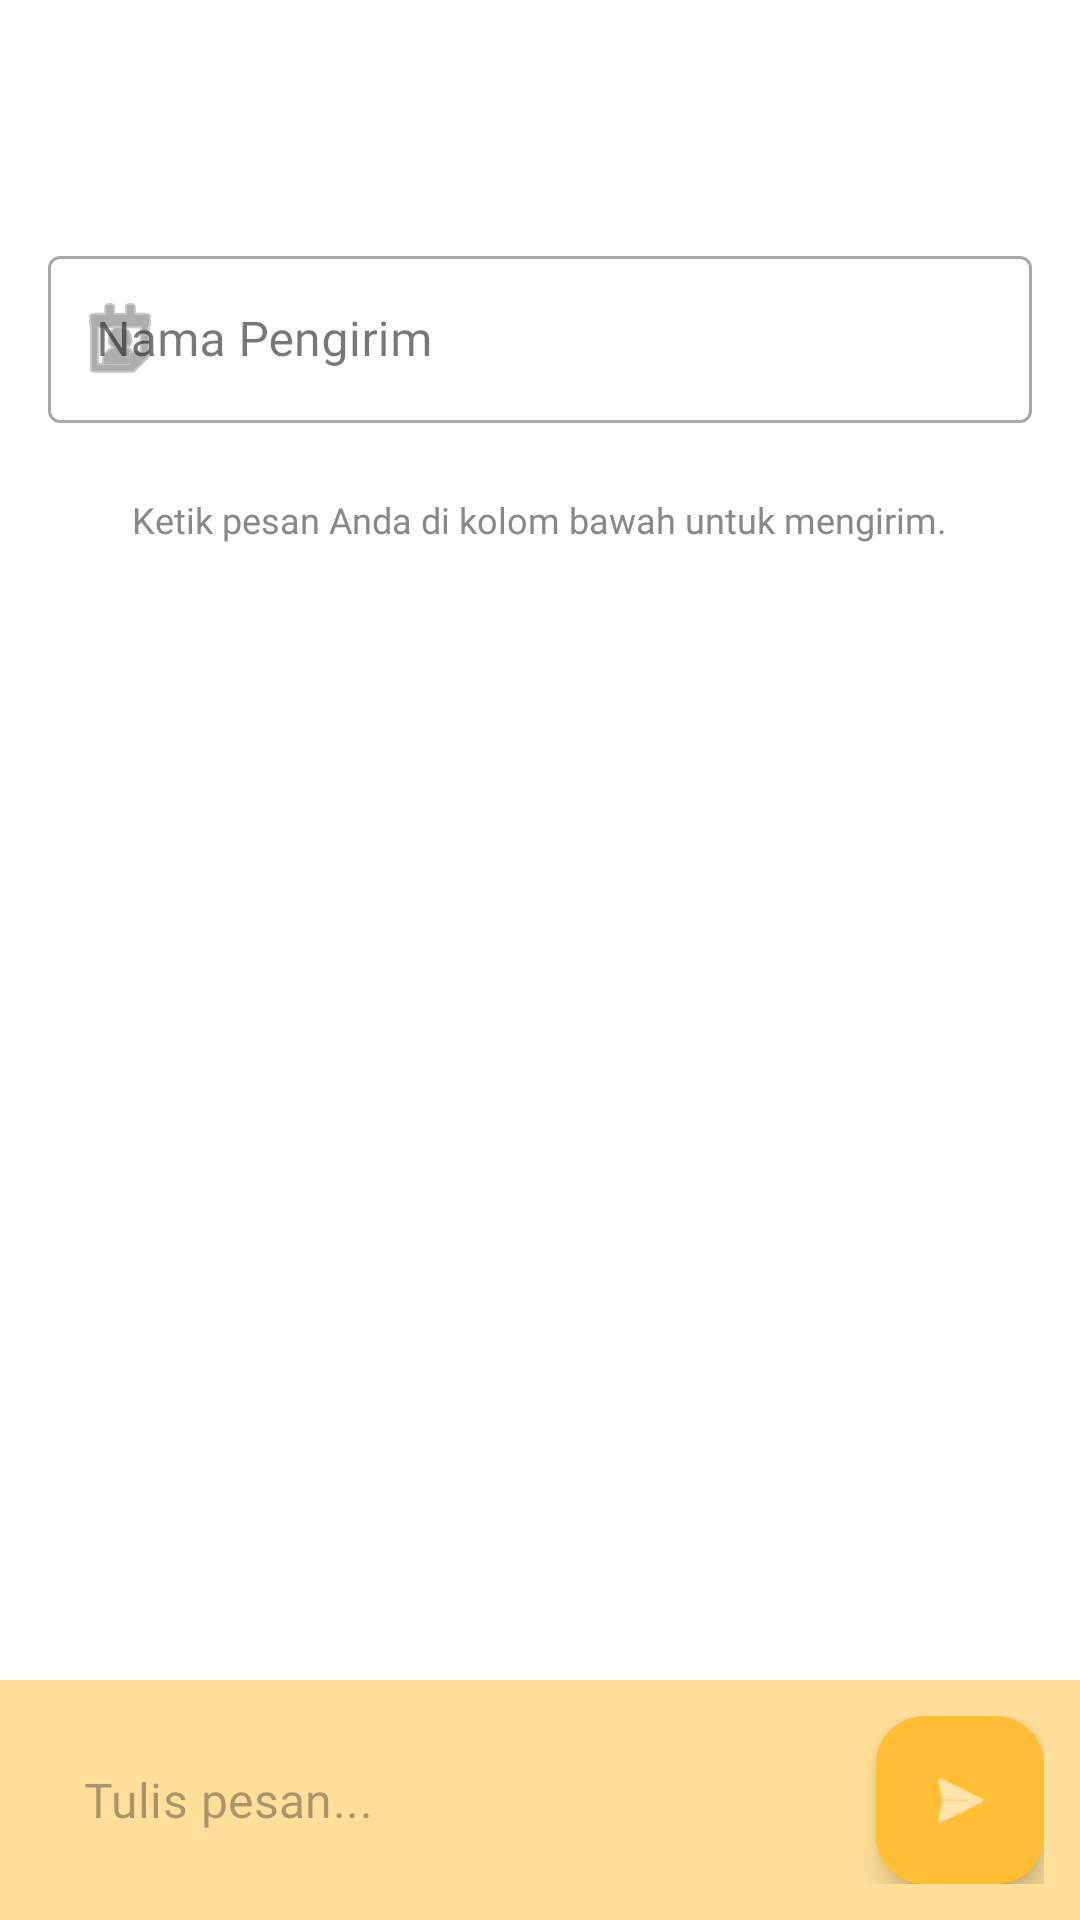

Produce the Android XML layout that renders to this screen, including the resource entries it uses.
<!-- AndroidManifest.xml: application theme Theme.HomeApp -->
<!-- res/layout/activity_message_form.xml -->
<?xml version="1.0" encoding="utf-8"?>
<androidx.constraintlayout.widget.ConstraintLayout
    xmlns:android="http://schemas.android.com/apk/res/android"
    xmlns:app="http://schemas.android.com/apk/res-auto"
    android:id="@+id/main_message_form"
    android:background="@color/white"
    android:layout_width="match_parent"
    android:layout_height="match_parent">

    <com.google.android.material.appbar.AppBarLayout
        android:id="@+id/appBar"
        android:layout_width="match_parent"
        android:layout_height="wrap_content"
        android:theme="@style/ThemeOverlay.MaterialComponents.Dark.ActionBar"
        app:layout_constraintEnd_toEndOf="parent"
        app:layout_constraintStart_toStartOf="parent"
        app:layout_constraintTop_toTopOf="parent">

        <androidx.appcompat.widget.Toolbar
            android:id="@+id/toolbar"
            android:layout_width="match_parent"
            android:layout_height="?attr/actionBarSize"
            android:background="@color/white"
            app:layout_scrollFlags="scroll|enterAlways"
            app:titleTextAppearance="@style/CustomToolbarTitle"
            app:titleTextColor="@color/primary3" />

    </com.google.android.material.appbar.AppBarLayout>

    <LinearLayout
        android:layout_width="match_parent"
        android:layout_height="0dp"
        android:orientation="vertical"
        android:padding="16dp"
        app:layout_constraintBottom_toTopOf="@id/layoutInputBottom"
        app:layout_constraintTop_toBottomOf="@+id/appBar">

        <com.google.android.material.textfield.TextInputLayout
            style="@style/Widget.MaterialComponents.TextInputLayout.OutlinedBox"
            android:layout_width="match_parent"
            android:layout_height="wrap_content"
            android:hint="Nama Pengirim"
            app:startIconDrawable="@android:drawable/ic_menu_my_calendar">

            <com.google.android.material.textfield.TextInputEditText
                android:id="@+id/etSender"
                android:layout_width="match_parent"
                android:layout_height="wrap_content"
                android:fontFamily="@font/typewriter"
                android:inputType="textPersonName" />
        </com.google.android.material.textfield.TextInputLayout>

        <TextView
            android:layout_width="wrap_content"
            android:layout_height="wrap_content"
            android:layout_gravity="center_horizontal"
            android:layout_marginTop="24dp"
            android:fontFamily="@font/typewriter"
            android:text="Ketik pesan Anda di kolom bawah untuk mengirim."
            android:textColor="#888888"
            android:textSize="12sp" />
    </LinearLayout>

    <LinearLayout
        android:id="@+id/layoutInputBottom"
        android:layout_width="match_parent"
        android:layout_height="wrap_content"
        android:orientation="horizontal"
        android:background="@color/primary1light"
        android:padding="12dp"
        android:gravity="center_vertical"
        app:layout_constraintBottom_toBottomOf="parent">

        <com.google.android.material.textfield.TextInputLayout
            android:layout_width="0dp"
            android:layout_height="wrap_content"
            android:layout_weight="1"
            app:hintEnabled="false"
            style="@style/Widget.MaterialComponents.TextInputLayout.OutlinedBox"
            app:boxCornerRadiusTopStart="24dp"
            app:boxCornerRadiusTopEnd="24dp"
            app:boxCornerRadiusBottomStart="24dp"
            app:boxCornerRadiusBottomEnd="24dp"
            app:boxStrokeColor="#E0E0E0">

            <com.google.android.material.textfield.TextInputEditText
                android:id="@+id/etMessage"
                android:fontFamily="@font/typewriter"
                android:layout_width="match_parent"
                android:layout_height="wrap_content"
                android:hint="Tulis pesan..."
                android:maxLines="4"
                android:inputType="textMultiLine"
                android:paddingStart="16dp"
                android:paddingEnd="16dp"
                android:background="@android:color/transparent" />
        </com.google.android.material.textfield.TextInputLayout>

        <com.google.android.material.floatingactionbutton.FloatingActionButton
            android:id="@+id/btnSendMessage"
            android:layout_width="wrap_content"
            android:layout_height="wrap_content"
            android:layout_marginStart="8dp"
            android:contentDescription="Kirim"
            app:fabSize="mini"
            app:srcCompat="@android:drawable/ic_menu_send"
            app:backgroundTint="@color/primary1"
            app:tint="@color/white" />

    </LinearLayout>

</androidx.constraintlayout.widget.ConstraintLayout>
<!-- resources referenced by this layout -->
<resources>
  <color name="primary1">#ffbe33</color>
  <color name="primary1light">#ffdf99</color>
  <color name="primary3">#1f1f1f</color>
  <color name="white">#FFFFFFFF</color>
  <style name="CustomToolbarTitle" parent="TextAppearance.AppCompat.Widget.ActionBar.Title">
          <item name="android:fontFamily">@font/typewriter_bold</item>
      </style>
  <style name="Theme.HomeApp" parent="Base.Theme.HomeApp" />
  <style name="Base.Theme.HomeApp" parent="Theme.Material3.DayNight.NoActionBar">
          
          
      </style>
</resources>
